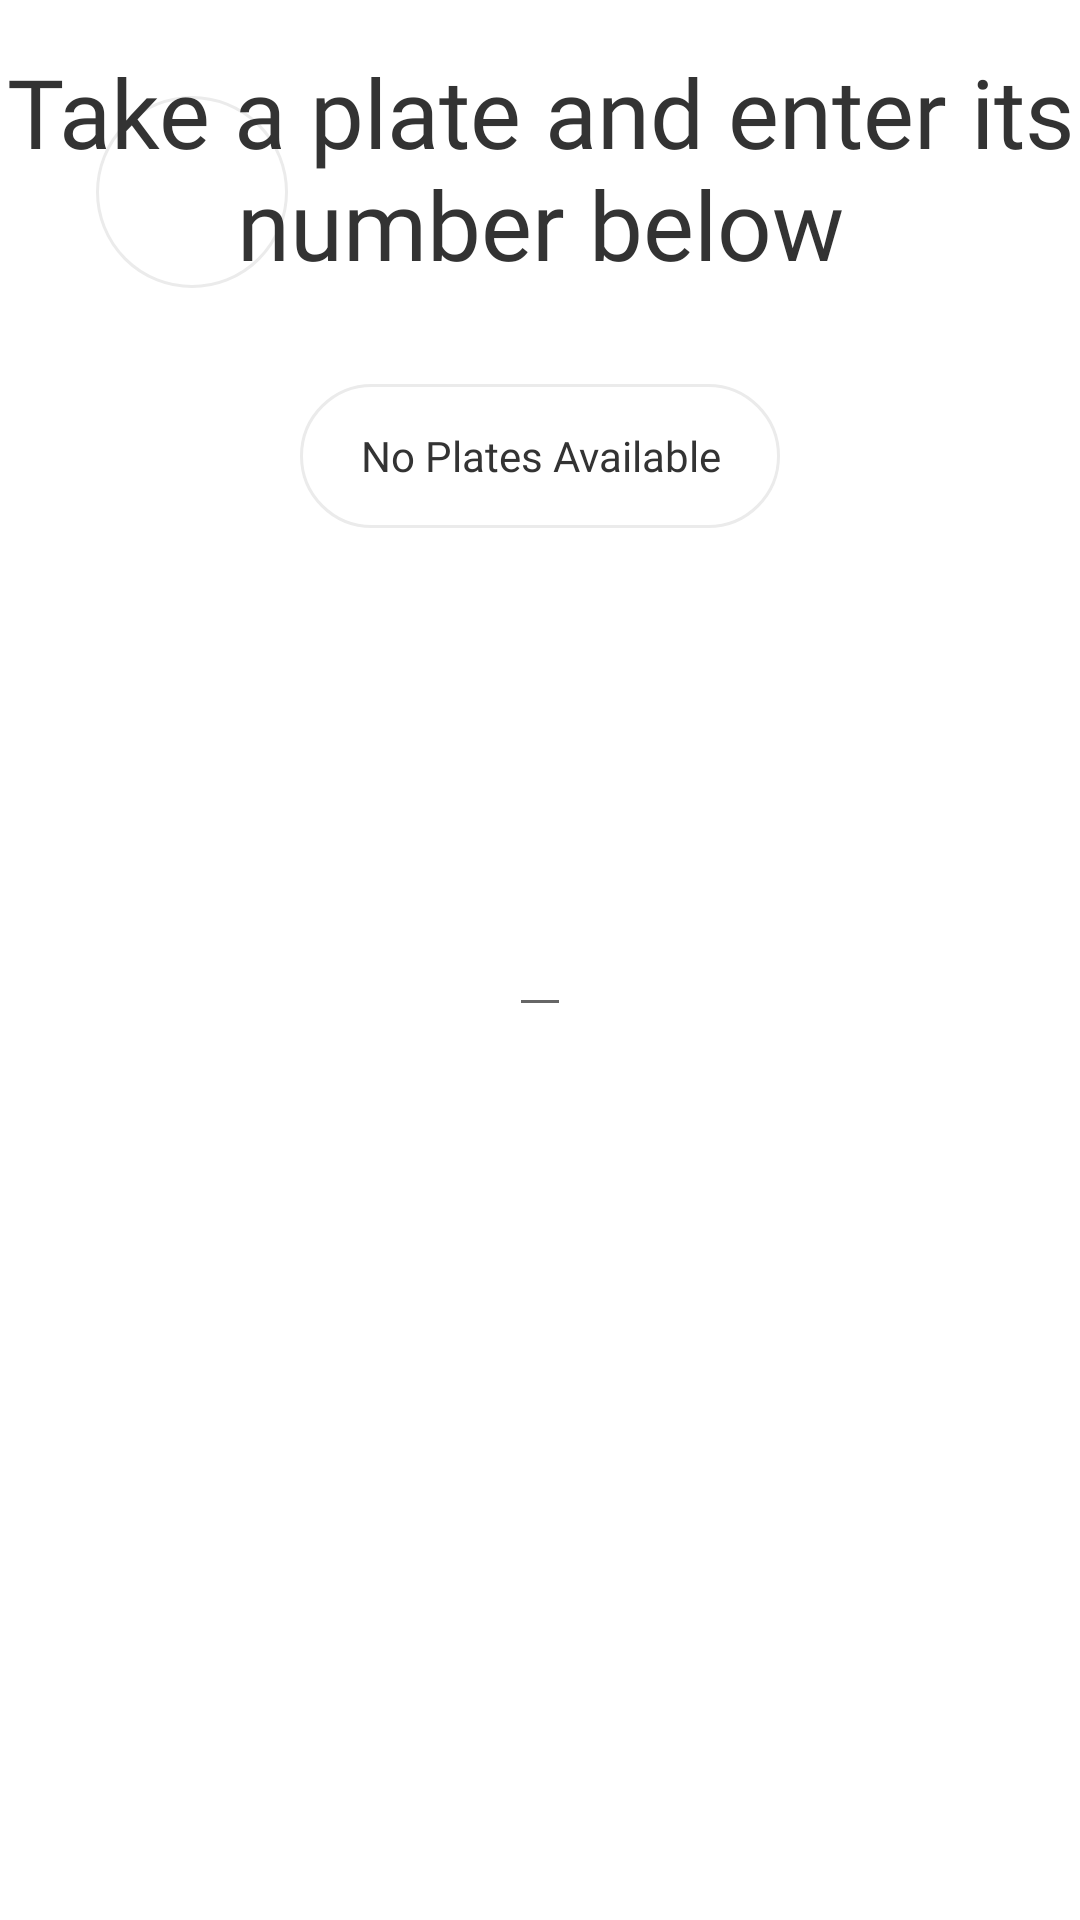

Reconstruct the res/layout file that produces this screen, plus the resources it refers to.
<!-- AndroidManifest.xml: application theme AppTheme -->
<!-- res/layout/activity_number_plate.xml -->
<?xml version="1.0" encoding="utf-8"?>
<RelativeLayout xmlns:android="http://schemas.android.com/apk/res/android"
    xmlns:app="http://schemas.android.com/apk/res-auto"
    xmlns:tools="http://schemas.android.com/tools"
    android:layout_width="match_parent"
    android:layout_height="match_parent"
    tools:context=".NumberPlateActivity"
    android:background="@color/paneraWhite"
    android:orientation="horizontal">

    <Button
        android:id="@+id/btnBackDineIn"
        style="@style/btn_back_style"
        android:layout_alignParentStart="true"
        android:layout_alignParentTop="true"
        android:layout_margin="32dp" />

    <TextView
        android:id="@+id/tvTakeAPlate"
        android:layout_width="wrap_content"
        android:layout_height="wrap_content"
        android:layout_alignBottom="@id/btnBackDineIn"
        android:layout_centerHorizontal="true"
        android:layout_gravity="center"
        android:fontFamily="@font/open_sans_regular"
        android:gravity="center"
        android:text="@string/take_a_plate_and_enter_its_number_below"
        android:textColor="@color/myBlack"
        android:textSize="32sp" />
    <Button
        android:id="@+id/tvNoPlatesAvailable"
        android:layout_width="wrap_content"
        android:layout_height="wrap_content"
        android:layout_centerHorizontal="true"
        android:layout_below="@id/tvTakeAPlate"
        android:layout_marginTop="32dp"
        style="@style/btn_round_sides_white"
        android:text="@string/no_plates_available"
        android:textSize="14dp"
        android:textColor="@color/myBlack"
        android:fontFamily="@font/open_sans_regular"
        android:gravity="center"
        android:paddingStart="20dp"
        android:paddingTop="12dp"
        android:paddingEnd="20dp"
        android:paddingBottom="12dp"/>
    <EditText
        android:id="@+id/etPlateNumber"
        android:layout_width="wrap_content"
        android:layout_height="wrap_content"
        android:layout_centerHorizontal="true"
        android:layout_below="@id/tvNoPlatesAvailable"
        android:layout_marginTop="64dp"
        android:inputType="number"
        android:textColor="@color/myBlack"
        android:fontFamily="@font/open_sans_light"
        android:text=""
        android:textSize="64sp"
        android:gravity="center"
        android:imeOptions="actionDone"/>
</RelativeLayout>
<!-- resources referenced by this layout -->
<resources>
  <color name="myBlack">#FF333333</color>
  <color name="paneraWhite">#FFFFFF</color>
  <string name="no_plates_available">No Plates Available</string>
  <string name="take_a_plate_and_enter_its_number_below">Take a plate and enter its number below</string>
  <style name="btn_back_style" parent="@style/Widget.AppCompat.Button.Borderless">
          <item name="android:layout_width">64dp</item>
          <item name="android:layout_height">64dp</item>
          <item name="android:background">@drawable/ripple_back_button</item>
          <item name="android:drawableStart">@drawable/ic_arrow_back_32dp</item>
          <item name="android:paddingStart">16dp</item>
          <item name="android:paddingEnd">16dp</item>
          <item name="android:layout_alignParentStart">true</item>
          <item name="android:layout_centerVertical">true</item>
          <item name="android:layout_marginStart">32dp</item>
          <item name="android:clickable">true</item>
          <item name="android:focusable">true</item>
      </style>
  <style name="btn_round_sides_white" parent="@style/Widget.AppCompat.Button.Borderless">
          <item name="android:fontFamily">@font/open_sans_regular</item>
          <item name="android:textSize">18sp</item>
          <item name="android:textColor">@color/myBlack</item>
          <item name="android:textAllCaps">false</item>
          <item name="android:background">@drawable/ripple_round_white_btn</item>
      </style>
  <style name="AppTheme" parent="Theme.AppCompat.Light.DarkActionBar">
          
          <item name="colorPrimary">@color/colorPrimary</item>
          <item name="colorPrimaryDark">@color/colorPrimaryDark</item>
          <item name="colorAccent">@color/colorAccent</item>
          <item name="android:windowFullscreen">true</item>
  
      </style>
  <!-- drawable ripple_back_button (drawable) -->
  <?xml version="1.0" encoding="utf-8"?>
  <ripple xmlns:android="http://schemas.android.com/apk/res/android" android:color="@color/paneraGrey">
      <item android:drawable="@drawable/round_back_button"></item>
  </ripple>
  <!-- drawable ripple_round_white_btn (drawable) -->
  <?xml version="1.0" encoding="utf-8"?>
  <ripple xmlns:android="http://schemas.android.com/apk/res/android" android:color="@color/paneraGrey">
      <item android:drawable="@drawable/round_sides_white_button"></item>
  </ripple>
  <color name="colorPrimary">#FF4D7540</color>
  <color name="colorPrimaryDark">#39612C</color>
  <color name="colorAccent">#6E6D73</color>
  <color name="paneraGrey">#EBEBEB</color>
  <!-- drawable round_back_button (drawable) -->
  <?xml version="1.0" encoding="utf-8"?>
  <shape xmlns:android="http://schemas.android.com/apk/res/android">
      <solid android:color="@color/paneraWhite"/>
      <corners android:radius="999dp"/>
      <stroke
          android:color="@color/paneraGrey"
          android:width="1dp">
      </stroke>
  </shape>
  <!-- drawable round_sides_white_button (drawable) -->
  <?xml version="1.0" encoding="utf-8"?>
  <shape xmlns:android="http://schemas.android.com/apk/res/android">
      <solid android:color="@color/paneraWhite"/>
      <corners android:radius="50dp"/>
      <stroke
          android:color="@color/paneraGrey"
          android:width="1dp">
      </stroke>
  </shape>
</resources>
